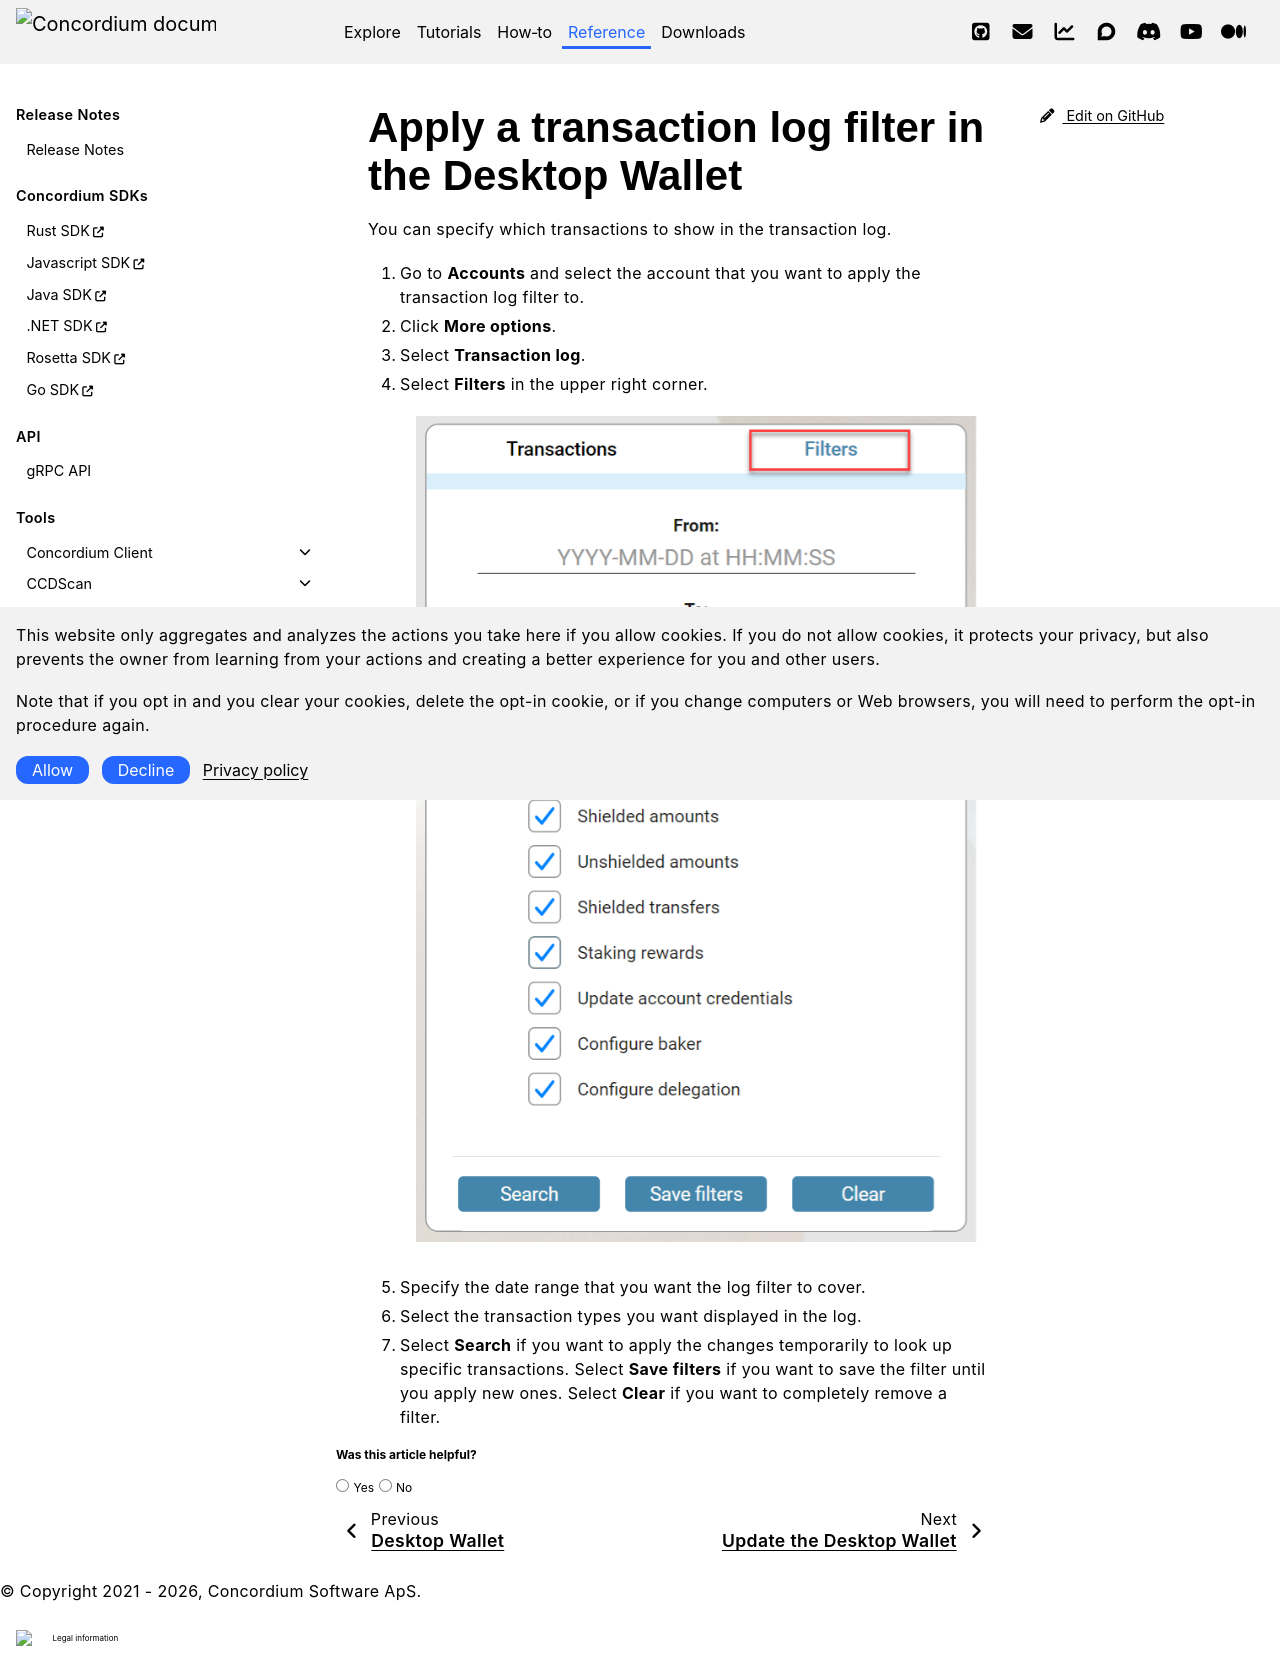

repository: Concordium/concordium.github.io · page: en/mainnet/technical-reference/wallets/desktop-wallet/transaction-log-filter.html · generator: sphinx

.. _transaction-log:

====================================================
Apply a transaction log filter in the Desktop Wallet
====================================================

You can specify which transactions to show in the transaction log.


#. Go to **Accounts** and select the account that you want to apply the transaction log filter to.

#. Click **More options**.

#. Select **Transaction log**.

#. Select **Filters** in the upper right corner.

    .. image:: ../../../docs/images/desktop-wallet/dw-transaction-log-filter.png

#. Specify the date range that you want the log filter to cover.

#. Select the transaction types you want displayed in the log.

#. Select **Search** if you want to apply the changes temporarily to look up specific transactions. Select **Save filters** if you want to save the filter until you apply new ones. Select **Clear** if you want to completely remove a filter.
